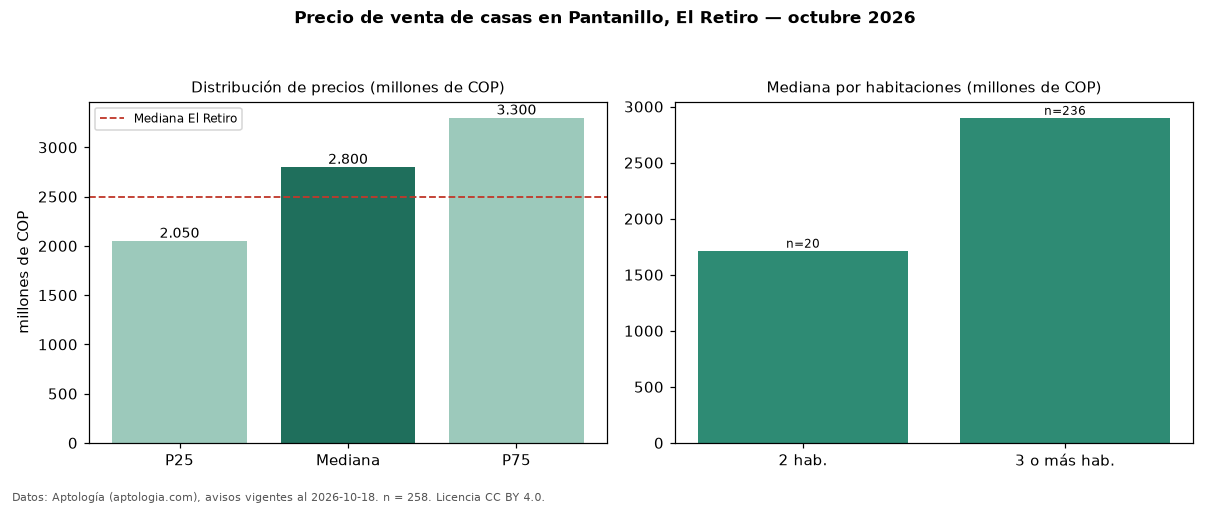

The data file committed next to this chart (first rows):
seccion, metrica, valor, moneda, n
precio, p25, 2050000000, COP, 258
precio, mediana, 2800000000, COP, 258
precio, p75, 3300000000, COP, 258
precio, minimo, 570000000, COP, 258
precio, maximo, 6100000000, COP, 258
m2, mediana_precio_m2, 8324022, COP, 229
m2, area_mediana_m2, 314.5, m2, 229
admin, mediana_admin_mes, 499000, COP, 129
banos, mediana_banos, 4.0, , 
parqueadero, pct_con_parqueadero, 100.0, %, 247
estrato, estrato_mas_frecuente, 5, , 236
habitaciones, 2, 1715000000, COP, 20
habitaciones, 3+, 2900000000, COP, 236
ciudad, mediana_ciudad_referencia, 2500000000, COP, 
ciudad, mediana_m2_ciudad, 7842105, COP, 
fuente, fecha_datos, 2026-10-18, , 
fuente, atribucion, https://www.aptologia.com/casas-en-venta…, , 
fuente, licencia, CC BY 4.0, , 
